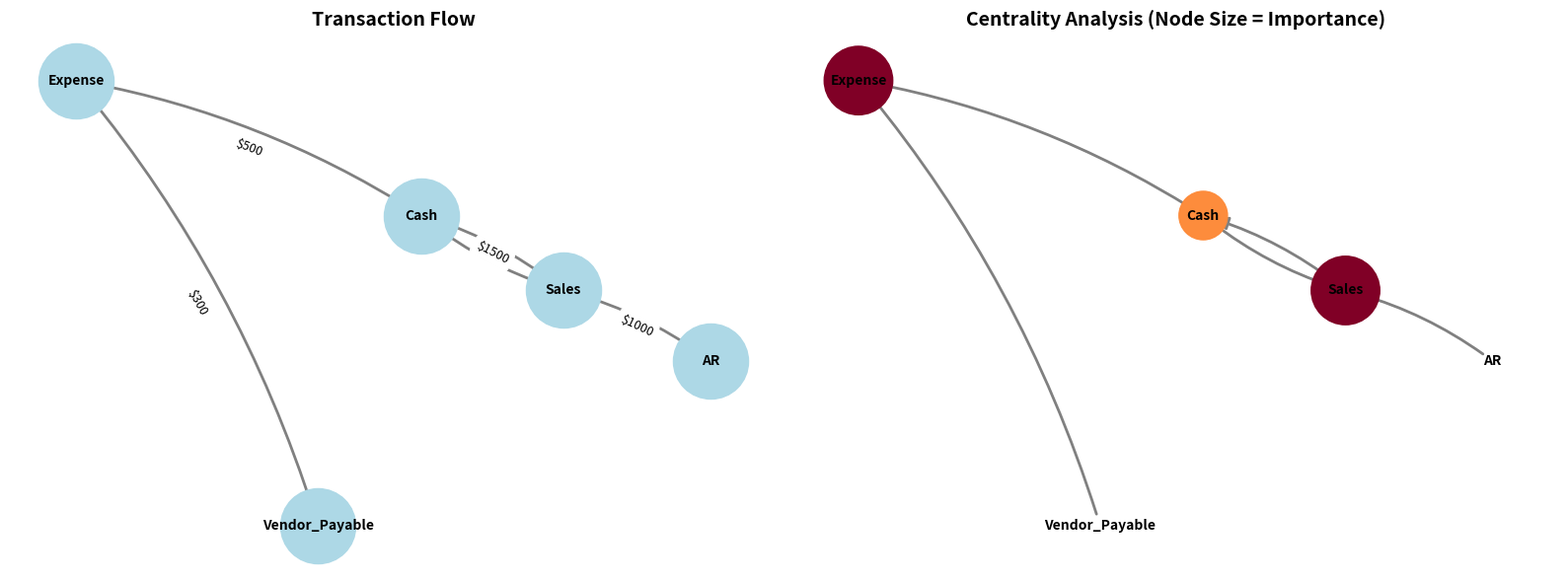

Generate this figure with matplotlib:
import networkx as nx
import matplotlib.pyplot as plt

print("=" * 70)
print("LESSON 4: Graph Analysis")
print("=" * 70)
print()

# 그래프 생성
G = nx.DiGraph()

# 노드 추가
accounts = ["Cash", "Sales", "AR", "Expense", "Vendor_Payable"]
G.add_nodes_from(accounts)

# 거래 추가 (source, target, amount)
transactions = [
    ("Cash", "Expense", 500),
    ("AR", "Sales", 1000),
    ("Cash", "Sales", 2000),
    ("Vendor_Payable", "Expense", 300),
    ("Sales", "Cash", 1500),
]

for source, target, amount in transactions:
    G.add_edge(source, target, weight=amount)

print("=" * 70)
print("Step 1: Basic Graph Info")
print("=" * 70)
print(f"Number of nodes: {G.number_of_nodes()}")
print(f"Number of edges: {G.number_of_edges()}")
print(f"Nodes: {list(G.nodes())}")
print()

print("=" * 70)
print("Step 2: Degree Analysis")
print("=" * 70)
print()

print("In-Degree (Incoming transactions):")
for node in G.nodes():
    in_degree = G.in_degree(node)
    print(f"  {node}: {in_degree}")
print()

print("Out-Degree (Outgoing transactions):")
for node in G.nodes():
    out_degree = G.out_degree(node)
    print(f"  {node}: {out_degree}")
print()

print("=" * 70)
print("Step 3: Path Finding")
print("=" * 70)
print()

# Cash에서 Expense까지 경로 찾기
try:
    path = nx.shortest_path(G, "Cash", "Expense")
    print(f"Path from Cash to Expense: {' -> '.join(path)}")
except nx.NetworkXNoPath:
    print("No path from Cash to Expense")

# AR에서 Cash까지 경로 찾기
try:
    path = nx.shortest_path(G, "AR", "Cash")
    print(f"Path from AR to Cash: {' -> '.join(path)}")
except nx.NetworkXNoPath:
    print("No path from AR to Cash")

print()

print("=" * 70)
print("Step 4: Centrality Analysis")
print("=" * 70)
print()

print("In-Degree Centrality (Most important accounts):")
in_centrality = nx.in_degree_centrality(G)
sorted_in = sorted(in_centrality.items(), key=lambda x: x[1], reverse=True)
for account, score in sorted_in:
    print(f"  {account}: {score:.3f}")
print()

print("Out-Degree Centrality:")
out_centrality = nx.out_degree_centrality(G)
sorted_out = sorted(out_centrality.items(), key=lambda x: x[1], reverse=True)
for account, score in sorted_out:
    print(f"  {account}: {score:.3f}")
print()

print("=" * 70)
print("Step 5: Cycle Detection")
print("=" * 70)
print()

# 순환 거래가 있는지 확인
try:
    cycle = nx.find_cycle(G)
    print(f"WARNING: Circular transaction found!")
    print(f"Cycle: {cycle}")
except nx.NetworkXNoCycle:
    print("OK: No circular transactions found")
print()

print("=" * 70)
print("Step 6: Transaction Summary")
print("=" * 70)
print()

total_amount = 0
print("All transactions:")
for source, target, data in G.edges(data=True):
    amount = data['weight']
    print(f"  {source} -> {target}: ${amount}")
    total_amount += amount

print(f"\nTotal transaction amount: ${total_amount}")
print()

# 그래프 시각화
fig, axes = plt.subplots(1, 2, figsize=(16, 6))

# 왼쪽: 기본 거래 흐름
ax1 = axes[0]
pos = nx.spring_layout(G, seed=42, k=2)

nx.draw_networkx_nodes(G, pos, ax=ax1, node_color="lightblue", node_size=3000)
nx.draw_networkx_labels(G, pos, ax=ax1, font_size=10, font_weight="bold")
nx.draw_networkx_edges(G, pos, ax=ax1, 
                       edge_color="gray", width=2,
                       arrowsize=20, arrowstyle='-|>',
                       connectionstyle="arc3,rad=0.1")

edge_labels = nx.get_edge_attributes(G, 'weight')
edge_labels = {k: f"${v}" for k, v in edge_labels.items()}
nx.draw_networkx_edge_labels(G, pos, edge_labels, ax=ax1, font_size=9)

ax1.set_title("Transaction Flow", fontsize=14, fontweight="bold")
ax1.axis("off")

# 오른쪽: 중심성 분석 (노드 크기로 중요도 표현)
ax2 = axes[1]

in_centrality = nx.in_degree_centrality(G)
node_sizes = [in_centrality[node] * 5000 for node in G.nodes()]
node_colors = [in_centrality[node] for node in G.nodes()]

nx.draw_networkx_nodes(G, pos, ax=ax2, 
                       node_color=node_colors, node_size=node_sizes,
                       cmap="YlOrRd", vmin=0, vmax=0.5)
nx.draw_networkx_labels(G, pos, ax=ax2, font_size=10, font_weight="bold")
nx.draw_networkx_edges(G, pos, ax=ax2,
                       edge_color="gray", width=2,
                       arrowsize=20, arrowstyle='-|>',
                       connectionstyle="arc3,rad=0.1")

ax2.set_title("Centrality Analysis (Node Size = Importance)", fontsize=14, fontweight="bold")
ax2.axis("off")

plt.tight_layout()
plt.savefig("lesson4_analysis.png", dpi=300, bbox_inches='tight')
print("Saved: lesson4_analysis.png")
plt.show()
